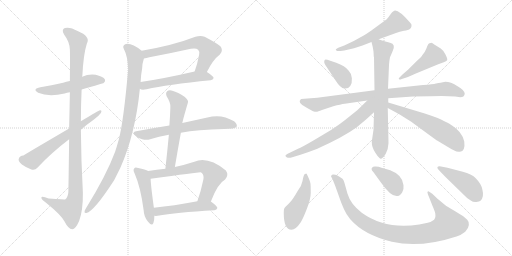
t = 0.00 s
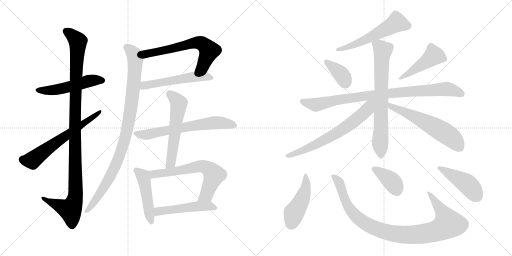
t = 3.35 s
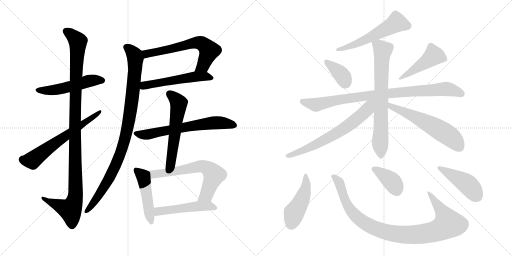
t = 6.70 s
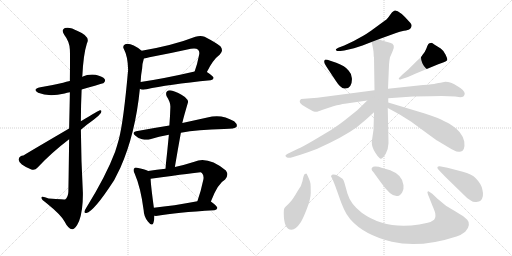
t = 10.05 s
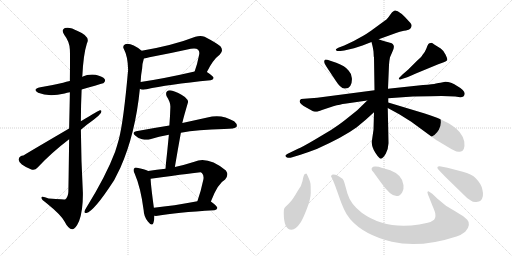
t = 13.40 s
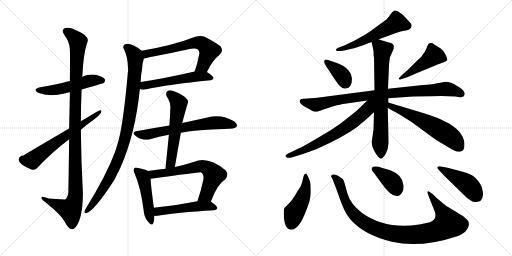
t = 16.75 s

The animated SVG that drew these frames (rendered in a browser with its animation timeline set to each time). Animation: 22 CSS @keyframes rules; one cycle of 16.75 s.

<svg version="1.1" viewBox="0 0 2048 1024" xmlns="http://www.w3.org/2000/svg">
  <g stroke="lightgray" stroke-dasharray="1,1" stroke-width="1" transform="scale(4, 4)">
    <line x1="0" y1="0" x2="256" y2="256"></line>
    <line x1="256" y1="0" x2="0" y2="256"></line>
    <line x1="128" y1="0" x2="128" y2="256"></line>
    <line x1="0" y1="128" x2="256" y2="128"></line>
    <line x1="256" y1="0" x2="512" y2="256"></line>
    <line x1="512" y1="0" x2="256" y2="256"></line>
    <line x1="384" y1="0" x2="384" y2="256"></line>
    <line x1="256" y1="128" x2="512" y2="128"></line>
  </g>
<g transform="scale(1, -1) translate(0, -850)">
   <style type="text/css">
    @keyframes keyframes0 {
      from {
       stroke: black;
       stroke-dashoffset: 516;
       stroke-width: 128;
       }
       63% {
       animation-timing-function: step-end;
       stroke: black;
       stroke-dashoffset: 0;
       stroke-width: 128;
       }
       to {
       stroke: black;
       stroke-width: 1024;
       }
       }
       #make-me-a-hanzi-animation-0 {
         animation: keyframes0 0.669922s both;
         animation-delay: 0.000000s;
         animation-timing-function: linear;
       }
    @keyframes keyframes1 {
      from {
       stroke: black;
       stroke-dashoffset: 1112;
       stroke-width: 128;
       }
       78% {
       animation-timing-function: step-end;
       stroke: black;
       stroke-dashoffset: 0;
       stroke-width: 128;
       }
       to {
       stroke: black;
       stroke-width: 1024;
       }
       }
       #make-me-a-hanzi-animation-1 {
         animation: keyframes1 1.154948s both;
         animation-delay: 0.669922s;
         animation-timing-function: linear;
       }
    @keyframes keyframes2 {
      from {
       stroke: black;
       stroke-dashoffset: 630;
       stroke-width: 128;
       }
       67% {
       animation-timing-function: step-end;
       stroke: black;
       stroke-dashoffset: 0;
       stroke-width: 128;
       }
       to {
       stroke: black;
       stroke-width: 1024;
       }
       }
       #make-me-a-hanzi-animation-2 {
         animation: keyframes2 0.762695s both;
         animation-delay: 1.824870s;
         animation-timing-function: linear;
       }
    @keyframes keyframes3 {
      from {
       stroke: black;
       stroke-dashoffset: 636;
       stroke-width: 128;
       }
       67% {
       animation-timing-function: step-end;
       stroke: black;
       stroke-dashoffset: 0;
       stroke-width: 128;
       }
       to {
       stroke: black;
       stroke-width: 1024;
       }
       }
       #make-me-a-hanzi-animation-3 {
         animation: keyframes3 0.767578s both;
         animation-delay: 2.587565s;
         animation-timing-function: linear;
       }
    @keyframes keyframes4 {
      from {
       stroke: black;
       stroke-dashoffset: 540;
       stroke-width: 128;
       }
       64% {
       animation-timing-function: step-end;
       stroke: black;
       stroke-dashoffset: 0;
       stroke-width: 128;
       }
       to {
       stroke: black;
       stroke-width: 1024;
       }
       }
       #make-me-a-hanzi-animation-4 {
         animation: keyframes4 0.689453s both;
         animation-delay: 3.355143s;
         animation-timing-function: linear;
       }
    @keyframes keyframes5 {
      from {
       stroke: black;
       stroke-dashoffset: 970;
       stroke-width: 128;
       }
       76% {
       animation-timing-function: step-end;
       stroke: black;
       stroke-dashoffset: 0;
       stroke-width: 128;
       }
       to {
       stroke: black;
       stroke-width: 1024;
       }
       }
       #make-me-a-hanzi-animation-5 {
         animation: keyframes5 1.039388s both;
         animation-delay: 4.044596s;
         animation-timing-function: linear;
       }
    @keyframes keyframes6 {
      from {
       stroke: black;
       stroke-dashoffset: 657;
       stroke-width: 128;
       }
       68% {
       animation-timing-function: step-end;
       stroke: black;
       stroke-dashoffset: 0;
       stroke-width: 128;
       }
       to {
       stroke: black;
       stroke-width: 1024;
       }
       }
       #make-me-a-hanzi-animation-6 {
         animation: keyframes6 0.784668s both;
         animation-delay: 5.083984s;
         animation-timing-function: linear;
       }
    @keyframes keyframes7 {
      from {
       stroke: black;
       stroke-dashoffset: 574;
       stroke-width: 128;
       }
       65% {
       animation-timing-function: step-end;
       stroke: black;
       stroke-dashoffset: 0;
       stroke-width: 128;
       }
       to {
       stroke: black;
       stroke-width: 1024;
       }
       }
       #make-me-a-hanzi-animation-7 {
         animation: keyframes7 0.717122s both;
         animation-delay: 5.868652s;
         animation-timing-function: linear;
       }
    @keyframes keyframes8 {
      from {
       stroke: black;
       stroke-dashoffset: 476;
       stroke-width: 128;
       }
       61% {
       animation-timing-function: step-end;
       stroke: black;
       stroke-dashoffset: 0;
       stroke-width: 128;
       }
       to {
       stroke: black;
       stroke-width: 1024;
       }
       }
       #make-me-a-hanzi-animation-8 {
         animation: keyframes8 0.637370s both;
         animation-delay: 6.585774s;
         animation-timing-function: linear;
       }
    @keyframes keyframes9 {
      from {
       stroke: black;
       stroke-dashoffset: 651;
       stroke-width: 128;
       }
       68% {
       animation-timing-function: step-end;
       stroke: black;
       stroke-dashoffset: 0;
       stroke-width: 128;
       }
       to {
       stroke: black;
       stroke-width: 1024;
       }
       }
       #make-me-a-hanzi-animation-9 {
         animation: keyframes9 0.779785s both;
         animation-delay: 7.223144s;
         animation-timing-function: linear;
       }
    @keyframes keyframes10 {
      from {
       stroke: black;
       stroke-dashoffset: 500;
       stroke-width: 128;
       }
       62% {
       animation-timing-function: step-end;
       stroke: black;
       stroke-dashoffset: 0;
       stroke-width: 128;
       }
       to {
       stroke: black;
       stroke-width: 1024;
       }
       }
       #make-me-a-hanzi-animation-10 {
         animation: keyframes10 0.656901s both;
         animation-delay: 8.002929s;
         animation-timing-function: linear;
       }
    @keyframes keyframes11 {
      from {
       stroke: black;
       stroke-dashoffset: 562;
       stroke-width: 128;
       }
       65% {
       animation-timing-function: step-end;
       stroke: black;
       stroke-dashoffset: 0;
       stroke-width: 128;
       }
       to {
       stroke: black;
       stroke-width: 1024;
       }
       }
       #make-me-a-hanzi-animation-11 {
         animation: keyframes11 0.707357s both;
         animation-delay: 8.659830s;
         animation-timing-function: linear;
       }
    @keyframes keyframes12 {
      from {
       stroke: black;
       stroke-dashoffset: 374;
       stroke-width: 128;
       }
       55% {
       animation-timing-function: step-end;
       stroke: black;
       stroke-dashoffset: 0;
       stroke-width: 128;
       }
       to {
       stroke: black;
       stroke-width: 1024;
       }
       }
       #make-me-a-hanzi-animation-12 {
         animation: keyframes12 0.554362s both;
         animation-delay: 9.367187s;
         animation-timing-function: linear;
       }
    @keyframes keyframes13 {
      from {
       stroke: black;
       stroke-dashoffset: 462;
       stroke-width: 128;
       }
       60% {
       animation-timing-function: step-end;
       stroke: black;
       stroke-dashoffset: 0;
       stroke-width: 128;
       }
       to {
       stroke: black;
       stroke-width: 1024;
       }
       }
       #make-me-a-hanzi-animation-13 {
         animation: keyframes13 0.625977s both;
         animation-delay: 9.921549s;
         animation-timing-function: linear;
       }
    @keyframes keyframes14 {
      from {
       stroke: black;
       stroke-dashoffset: 899;
       stroke-width: 128;
       }
       75% {
       animation-timing-function: step-end;
       stroke: black;
       stroke-dashoffset: 0;
       stroke-width: 128;
       }
       to {
       stroke: black;
       stroke-width: 1024;
       }
       }
       #make-me-a-hanzi-animation-14 {
         animation: keyframes14 0.981608s both;
         animation-delay: 10.547526s;
         animation-timing-function: linear;
       }
    @keyframes keyframes15 {
      from {
       stroke: black;
       stroke-dashoffset: 727;
       stroke-width: 128;
       }
       70% {
       animation-timing-function: step-end;
       stroke: black;
       stroke-dashoffset: 0;
       stroke-width: 128;
       }
       to {
       stroke: black;
       stroke-width: 1024;
       }
       }
       #make-me-a-hanzi-animation-15 {
         animation: keyframes15 0.841634s both;
         animation-delay: 11.529134s;
         animation-timing-function: linear;
       }
    @keyframes keyframes16 {
      from {
       stroke: black;
       stroke-dashoffset: 670;
       stroke-width: 128;
       }
       69% {
       animation-timing-function: step-end;
       stroke: black;
       stroke-dashoffset: 0;
       stroke-width: 128;
       }
       to {
       stroke: black;
       stroke-width: 1024;
       }
       }
       #make-me-a-hanzi-animation-16 {
         animation: keyframes16 0.795247s both;
         animation-delay: 12.370768s;
         animation-timing-function: linear;
       }
    @keyframes keyframes17 {
      from {
       stroke: black;
       stroke-dashoffset: 590;
       stroke-width: 128;
       }
       66% {
       animation-timing-function: step-end;
       stroke: black;
       stroke-dashoffset: 0;
       stroke-width: 128;
       }
       to {
       stroke: black;
       stroke-width: 1024;
       }
       }
       #make-me-a-hanzi-animation-17 {
         animation: keyframes17 0.730143s both;
         animation-delay: 13.166015s;
         animation-timing-function: linear;
       }
    @keyframes keyframes18 {
      from {
       stroke: black;
       stroke-dashoffset: 462;
       stroke-width: 128;
       }
       60% {
       animation-timing-function: step-end;
       stroke: black;
       stroke-dashoffset: 0;
       stroke-width: 128;
       }
       to {
       stroke: black;
       stroke-width: 1024;
       }
       }
       #make-me-a-hanzi-animation-18 {
         animation: keyframes18 0.625977s both;
         animation-delay: 13.896158s;
         animation-timing-function: linear;
       }
    @keyframes keyframes19 {
      from {
       stroke: black;
       stroke-dashoffset: 985;
       stroke-width: 128;
       }
       76% {
       animation-timing-function: step-end;
       stroke: black;
       stroke-dashoffset: 0;
       stroke-width: 128;
       }
       to {
       stroke: black;
       stroke-width: 1024;
       }
       }
       #make-me-a-hanzi-animation-19 {
         animation: keyframes19 1.051595s both;
         animation-delay: 14.522135s;
         animation-timing-function: linear;
       }
    @keyframes keyframes20 {
      from {
       stroke: black;
       stroke-dashoffset: 385;
       stroke-width: 128;
       }
       56% {
       animation-timing-function: step-end;
       stroke: black;
       stroke-dashoffset: 0;
       stroke-width: 128;
       }
       to {
       stroke: black;
       stroke-width: 1024;
       }
       }
       #make-me-a-hanzi-animation-20 {
         animation: keyframes20 0.563314s both;
         animation-delay: 15.573730s;
         animation-timing-function: linear;
       }
    @keyframes keyframes21 {
      from {
       stroke: black;
       stroke-dashoffset: 448;
       stroke-width: 128;
       }
       59% {
       animation-timing-function: step-end;
       stroke: black;
       stroke-dashoffset: 0;
       stroke-width: 128;
       }
       to {
       stroke: black;
       stroke-width: 1024;
       }
       }
       #make-me-a-hanzi-animation-21 {
         animation: keyframes21 0.614583s both;
         animation-delay: 16.137044s;
         animation-timing-function: linear;
       }
</style>
<path d="M 326.5 492.0 Q 413.5 517.0 414.5 518.0 Q 423.5 525.0 418.5 534.0 Q 411.5 544.0 382.5 551.0 Q 354.5 555.0 328.5 543.0 L 279.5 526.0 Q 264.5 523.0 252.5 519.0 Q 210.5 509.0 161.5 501.0 Q 127.5 494.0 152.5 479.0 Q 194.5 461.0 258.5 476.0 Q 267.5 479.0 279.5 481.0 L 326.5 492.0 Z" fill="lightgray"></path> 
<path d="M 276.5 293.0 Q 275.5 202.0 273.5 83.0 Q 272.5 61.0 260.5 52.0 Q 259.5 52.0 194.5 56.0 Q 163.5 68.0 165.5 58.0 Q 166.5 51.0 186.5 37.0 Q 243.5 -9.0 257.5 -35.0 Q 273.5 -66.0 288.5 -67.0 Q 301.5 -68.0 316.5 -34.0 Q 332.5 9.0 331.5 79.0 Q 324.5 206.0 323.5 331.0 L 323.5 365.0 Q 323.5 429.0 326.5 492.0 L 328.5 543.0 Q 328.5 546.0 329.5 548.0 Q 333.5 632.0 347.5 676.0 Q 363.5 704.0 310.5 726.0 Q 279.5 744.0 259.5 738.0 Q 243.5 731.0 257.5 710.0 Q 278.5 683.0 279.5 651.0 Q 280.5 636.0 279.5 526.0 L 279.5 481.0 Q 278.5 420.0 276.5 336.0 L 276.5 293.0 Z" fill="lightgray"></path> 
<path d="M 276.5 336.0 Q 95.5 230.0 93.5 228.0 Q 78.5 228.0 74.5 213.0 Q 73.5 204.0 87.5 192.0 Q 105.5 179.0 125.5 172.0 Q 140.5 168.0 149.5 179.0 Q 206.5 240.0 276.5 293.0 L 323.5 331.0 Q 348.5 353.0 374.5 371.0 Q 393.5 384.0 403.5 398.0 Q 409.5 410.0 399.5 409.0 Q 396.5 409.0 323.5 365.0 L 276.5 336.0 Z" fill="lightgray"></path> 
<path d="M 827.5 562.0 Q 851.5 611.0 879.5 632.0 Q 895.5 648.0 881.5 665.0 Q 866.5 678.0 818.5 703.0 Q 802.5 710.0 781.5 703.0 Q 694.5 669.0 566.5 647.0 C 536.5 642.0 545.5 611.0 575.5 616.0 Q 585.5 617.0 597.5 621.0 Q 682.5 637.0 763.5 655.0 Q 784.5 659.0 792.5 651.0 Q 799.5 644.0 796.5 631.0 Q 789.5 594.0 778.5 564.0 C 768.5 536.0 813.5 535.0 827.5 562.0 Z" fill="lightgray"></path> 
<path d="M 559.5 495.0 Q 565.5 489.0 586.5 493.0 Q 667.5 512.0 842.5 529.0 Q 852.5 530.0 854.5 538.0 Q 854.5 545.0 827.5 562.0 C 812.5 572.0 807.5 571.0 778.5 564.0 Q 657.5 536.0 562.5 522.0 C 532.5 518.0 531.5 506.0 559.5 495.0 Z" fill="lightgray"></path> 
<path d="M 566.5 647.0 Q 523.5 681.0 500.5 673.0 Q 488.5 666.0 495.5 654.0 Q 511.5 624.0 512.5 571.0 Q 494.5 367.0 475.5 293.0 Q 468.5 268.0 460.5 243.0 Q 424.5 147.0 344.5 18.0 Q 340.5 12.0 338.5 6.0 Q 335.5 -4.0 345.5 -2.0 Q 375.5 4.0 456.5 129.0 L 481.5 179.0 Q 541.5 314.0 559.5 495.0 L 562.5 522.0 Q 563.5 550.0 568.5 576.0 Q 568.5 594.0 575.5 616.0 C 580.5 637.0 580.5 637.0 566.5 647.0 Z" fill="lightgray"></path> 
<path d="M 723.5 319.0 Q 789.5 332.0 896.5 334.0 Q 939.5 334.0 946.5 343.0 Q 950.5 353.0 936.5 365.0 Q 885.5 396.0 829.5 380.0 L 729.5 358.0 L 677.5 348.0 Q 614.5 338.0 544.5 325.0 Q 526.5 322.0 540.5 308.0 Q 553.5 296.0 568.5 293.0 Q 587.5 289.0 600.5 293.0 Q 634.5 305.0 675.5 311.0 L 723.5 319.0 Z" fill="lightgray"></path> 
<path d="M 699.5 182.0 Q 711.5 254.0 723.5 319.0 L 729.5 358.0 Q 729.5 364.0 751.5 439.0 Q 755.5 448.0 739.5 462.0 Q 711.5 481.0 689.5 487.0 Q 676.5 491.0 668.5 485.0 Q 661.5 479.0 666.5 465.0 Q 682.5 440.0 681.5 422.0 Q 680.5 386.0 677.5 348.0 L 675.5 311.0 Q 669.5 247.0 661.5 175.0 C 658.5 145.0 694.5 152.0 699.5 182.0 Z" fill="lightgray"></path> 
<path d="M 592.5 166.0 Q 582.5 172.0 552.5 178.0 Q 540.5 182.0 537.5 177.0 Q 530.5 171.0 538.5 156.0 Q 562.5 101.0 574.5 10.0 Q 575.5 -17.0 591.5 -36.0 Q 607.5 -57.0 613.5 -42.0 Q 617.5 -30.0 617.5 -13.0 L 615.5 19.0 Q 603.5 106.0 602.5 135.0 C 601.5 162.0 601.5 162.0 592.5 166.0 Z" fill="lightgray"></path> 
<path d="M 843.5 44.0 Q 870.5 116.0 900.5 132.0 Q 916.5 150.0 903.5 168.0 Q 831.5 226.0 777.5 203.0 Q 737.5 190.0 699.5 182.0 L 661.5 175.0 Q 627.5 171.0 592.5 166.0 C 562.5 162.0 572.5 131.0 602.5 135.0 Q 797.5 162.0 802.5 161.0 Q 803.5 161.0 807.5 158.0 Q 816.5 149.0 813.5 132.0 Q 803.5 84.0 789.5 45.0 C 779.5 17.0 832.5 16.0 843.5 44.0 Z" fill="lightgray"></path> 
<path d="M 617.5 -13.0 Q 623.5 -14.0 630.5 -13.0 Q 702.5 0.0 857.5 9.0 Q 867.5 10.0 869.5 18.0 Q 869.5 25.0 843.5 44.0 C 831.5 53.0 818.5 50.0 789.5 45.0 Q 693.5 27.0 615.5 19.0 C 585.5 16.0 587.5 -11.0 617.5 -13.0 Z" fill="lightgray"></path> 
<path d="M 1515.0 693.5 L 1584.0 718.5 Q 1598.0 723.5 1616.0 727.0 Q 1634.0 730.5 1636.5 732.5 Q 1639.0 734.5 1641.5 736.0 Q 1644.0 737.5 1646.0 745.0 Q 1648.0 752.5 1641.0 759.5 Q 1588.0 819.5 1574.0 805.5 Q 1569.0 803.5 1561.5 792.0 Q 1554.0 780.5 1547.0 773.5 L 1484.0 727.5 Q 1464.0 713.5 1453.0 707.5 L 1415.0 686.5 L 1377.0 668.5 L 1353.0 659.5 Q 1345.0 655.5 1343.5 653.5 Q 1342.0 651.5 1345.5 648.0 Q 1349.0 644.5 1362.0 646.5 L 1377.0 648.5 L 1416.0 657.5 L 1450.0 668.5 L 1486.0 682.5 L 1515.0 693.5 Z" fill="lightgray"></path> 
<path d="M 1321.0 607.5 Q 1303.0 613.5 1300.0 611.5 Q 1297.0 609.5 1297.0 604.5 Q 1295.0 599.5 1306.0 583.5 L 1343.0 527.5 Q 1362.0 497.5 1377.5 496.0 Q 1393.0 494.5 1401.0 506.5 Q 1409.0 518.5 1407.5 537.5 Q 1406.0 556.5 1395.0 567.5 Q 1380.0 587.5 1345.0 599.5 L 1321.0 607.5 Z" fill="lightgray"></path> 
<path d="M 1610.0 552.5 L 1595.0 537.5 Q 1595.0 527.5 1607.0 534.5 L 1629.0 541.5 Q 1637.0 544.5 1661.0 555.5 L 1753.0 593.5 Q 1764.0 597.5 1775.0 601.0 Q 1786.0 604.5 1788.5 609.0 Q 1791.0 613.5 1782.5 631.0 Q 1774.0 648.5 1763.0 656.0 Q 1752.0 663.5 1737.0 672.5 Q 1728.0 680.5 1723.0 678.5 Q 1717.0 678.5 1713.5 674.0 Q 1710.0 669.5 1705.5 656.0 Q 1701.0 642.5 1689.0 629.5 Q 1688.0 625.5 1668.0 607.5 L 1632.0 571.5 L 1610.0 552.5 Z" fill="lightgray"></path> 
<path d="M 1859.0 475.5 Q 1859.0 489.5 1827.0 507.5 Q 1804.0 523.5 1781.0 523.5 L 1762.0 519.5 Q 1755.0 519.5 1744.0 516.5 Q 1733.0 513.5 1692.0 510.5 L 1552.0 495.5 L 1498.0 489.5 L 1269.0 459.5 L 1204.0 454.5 Q 1186.0 439.5 1227.0 419.5 L 1252.0 405.5 Q 1260.0 403.5 1265.5 403.5 Q 1271.0 403.5 1288.0 410.5 L 1333.0 425.5 Q 1363.0 433.5 1379.0 435.5 L 1469.0 448.5 L 1553.0 457.5 L 1652.0 464.5 L 1721.0 465.5 Q 1738.0 466.5 1767.0 466.5 L 1821.0 464.5 L 1841.0 461.5 Q 1857.0 461.5 1859.0 475.5 Z" fill="lightgray"></path> 
<path d="M 1552.0 495.5 L 1556.0 590.5 Q 1557.0 607.5 1560.0 621.5 Q 1569.0 642.5 1570.0 644.5 Q 1585.0 673.5 1560.0 679.5 Q 1519.0 690.5 1515.0 693.5 C 1487.0 703.5 1480.0 706.5 1486.0 682.5 L 1490.0 666.5 Q 1492.0 658.5 1494.0 644.5 L 1495.0 624.5 L 1496.0 621.5 L 1498.0 489.5 L 1496.0 401.5 L 1494.0 331.5 L 1487.0 283.5 Q 1487.0 260.5 1502.0 238.5 Q 1517.0 215.5 1524.0 215.5 Q 1532.0 217.5 1543.0 235.5 Q 1553.0 253.5 1554.0 277.5 L 1553.0 329.5 L 1551.0 418.5 L 1553.0 440.5 L 1553.0 457.5 L 1552.0 495.5 Z" fill="lightgray"></path> 
<path d="M 1469.0 448.5 L 1429.0 409.5 L 1379.0 369.5 Q 1359.0 353.5 1324.0 330.5 L 1257.0 290.5 Q 1206.0 260.5 1192.0 255.5 L 1157.0 238.5 Q 1143.0 231.5 1142.0 228.5 Q 1141.0 224.5 1148.0 220.5 Q 1156.0 216.5 1169.0 221.5 L 1202.0 231.5 Q 1233.0 241.5 1267.0 254.5 Q 1374.0 302.5 1427.0 341.5 L 1463.0 371.5 L 1496.0 401.5 C 1548.0 448.5 1497.0 476.5 1469.0 448.5 Z" fill="lightgray"></path> 
<path d="M 1551.0 418.5 L 1597.0 393.5 L 1645.0 363.5 L 1705.0 319.5 Q 1747.0 288.5 1750.0 287.5 L 1800.0 257.5 Q 1805.0 254.5 1817.0 248.5 Q 1828.0 241.5 1840.0 243.5 Q 1862.0 245.5 1857.0 284.5 Q 1852.0 305.5 1839.0 321.5 Q 1826.0 337.5 1796.0 356.5 Q 1783.0 363.5 1748.0 379.5 Q 1722.0 389.5 1699.0 396.5 L 1553.0 440.5 C 1524.0 449.5 1525.0 432.5 1551.0 418.5 Z" fill="lightgray"></path> 
<path d="M 1166.0 -68.5 Q 1183.0 -68.5 1203.0 -38.5 Q 1212.0 -25.5 1227.5 15.0 Q 1243.0 55.5 1243.0 79.5 Q 1243.0 103.5 1242.0 115.0 Q 1241.0 126.5 1227.0 154.5 Q 1225.0 157.5 1223.0 155.5 Q 1218.0 155.5 1217.0 151.5 Q 1214.0 148.5 1210.0 126.0 Q 1206.0 103.5 1190.0 85.5 Q 1171.0 51.5 1155.5 36.0 Q 1140.0 20.5 1137.5 17.5 Q 1135.0 14.5 1135.0 -0.5 Q 1135.0 -68.5 1166.0 -68.5 Z" fill="lightgray"></path> 
<path d="M 1331.0 131.5 L 1341.0 106.5 L 1365.0 39.5 L 1376.0 13.5 Q 1384.0 -5.5 1401.0 -26.5 Q 1456.0 -89.5 1567.5 -116.5 Q 1679.0 -143.5 1826.0 -95.5 Q 1845.0 -89.5 1861.0 -76.5 Q 1874.0 -63.5 1875.5 -50.0 Q 1877.0 -36.5 1869.0 -28.5 Q 1861.0 -20.5 1853.0 -14.5 L 1819.0 6.5 Q 1789.0 23.5 1779.0 31.5 L 1750.0 55.5 L 1729.0 75.5 L 1714.0 85.5 Q 1712.0 85.5 1710.0 83.5 Q 1708.0 81.5 1716.0 62.5 L 1729.0 29.5 Q 1740.0 3.5 1741.0 -2.5 Q 1745.0 -25.5 1730.0 -32.5 Q 1723.0 -38.5 1711.0 -41.0 Q 1699.0 -43.5 1677.0 -47.5 Q 1543.0 -69.5 1447.0 -0.5 Q 1402.0 34.5 1390.0 75.5 L 1378.0 118.5 Q 1374.0 132.5 1370.0 135.5 Q 1342.0 156.5 1328.0 151.5 Q 1324.0 147.5 1324.0 145.5 L 1331.0 131.5 Z" fill="lightgray"></path> 
<path d="M 1486.0 175.5 Q 1486.0 169.5 1494.0 161.5 L 1523.0 121.5 Q 1582.0 36.5 1609.0 81.5 Q 1616.0 92.5 1614.0 109.5 Q 1611.0 150.5 1561.0 169.5 L 1526.0 179.5 Q 1515.0 183.5 1503.0 184.0 Q 1491.0 184.5 1490.0 181.5 L 1486.0 175.5 Z" fill="lightgray"></path> 
<path d="M 1764.0 184.5 Q 1751.0 185.5 1749.5 181.5 Q 1748.0 177.5 1756.0 169.5 L 1781.0 143.5 L 1857.0 69.5 Q 1870.0 54.5 1883.0 48.5 Q 1892.0 41.5 1905.0 42.5 Q 1918.0 43.5 1922.0 47.5 Q 1937.0 62.5 1930.0 89.5 Q 1928.0 112.5 1901.0 139.5 Q 1887.0 153.5 1851.0 163.5 L 1790.0 179.5 L 1764.0 184.5 Z" fill="lightgray"></path> 
      <clipPath id="make-me-a-hanzi-clip-0">
      <path d="M 326.5 492.0 Q 413.5 517.0 414.5 518.0 Q 423.5 525.0 418.5 534.0 Q 411.5 544.0 382.5 551.0 Q 354.5 555.0 328.5 543.0 L 279.5 526.0 Q 264.5 523.0 252.5 519.0 Q 210.5 509.0 161.5 501.0 Q 127.5 494.0 152.5 479.0 Q 194.5 461.0 258.5 476.0 Q 267.5 479.0 279.5 481.0 L 326.5 492.0 Z" fill="lightgray"></path>
      </clipPath>
      <path clip-path="url(#make-me-a-hanzi-clip-0)" d="M 154.5 491.0 L 229.5 491.0 L 363.5 528.0 L 409.5 527.0 " fill="none" id="make-me-a-hanzi-animation-0" stroke-dasharray="388 776" stroke-linecap="round"></path>

      <clipPath id="make-me-a-hanzi-clip-1">
      <path d="M 276.5 293.0 Q 275.5 202.0 273.5 83.0 Q 272.5 61.0 260.5 52.0 Q 259.5 52.0 194.5 56.0 Q 163.5 68.0 165.5 58.0 Q 166.5 51.0 186.5 37.0 Q 243.5 -9.0 257.5 -35.0 Q 273.5 -66.0 288.5 -67.0 Q 301.5 -68.0 316.5 -34.0 Q 332.5 9.0 331.5 79.0 Q 324.5 206.0 323.5 331.0 L 323.5 365.0 Q 323.5 429.0 326.5 492.0 L 328.5 543.0 Q 328.5 546.0 329.5 548.0 Q 333.5 632.0 347.5 676.0 Q 363.5 704.0 310.5 726.0 Q 279.5 744.0 259.5 738.0 Q 243.5 731.0 257.5 710.0 Q 278.5 683.0 279.5 651.0 Q 280.5 636.0 279.5 526.0 L 279.5 481.0 Q 278.5 420.0 276.5 336.0 L 276.5 293.0 Z" fill="lightgray"></path>
      </clipPath>
      <path clip-path="url(#make-me-a-hanzi-clip-1)" d="M 266.5 723.0 L 291.5 707.0 L 311.5 681.0 L 299.5 344.0 L 302.5 70.0 L 296.5 40.0 L 281.5 11.0 L 171.5 56.0 " fill="none" id="make-me-a-hanzi-animation-1" stroke-dasharray="984 1968" stroke-linecap="round"></path>

      <clipPath id="make-me-a-hanzi-clip-2">
      <path d="M 276.5 336.0 Q 95.5 230.0 93.5 228.0 Q 78.5 228.0 74.5 213.0 Q 73.5 204.0 87.5 192.0 Q 105.5 179.0 125.5 172.0 Q 140.5 168.0 149.5 179.0 Q 206.5 240.0 276.5 293.0 L 323.5 331.0 Q 348.5 353.0 374.5 371.0 Q 393.5 384.0 403.5 398.0 Q 409.5 410.0 399.5 409.0 Q 396.5 409.0 323.5 365.0 L 276.5 336.0 Z" fill="lightgray"></path>
      </clipPath>
      <path clip-path="url(#make-me-a-hanzi-clip-2)" d="M 89.5 212.0 L 129.5 208.0 L 227.5 284.0 L 400.5 403.0 " fill="none" id="make-me-a-hanzi-animation-2" stroke-dasharray="502 1004" stroke-linecap="round"></path>

      <clipPath id="make-me-a-hanzi-clip-3">
      <path d="M 827.5 562.0 Q 851.5 611.0 879.5 632.0 Q 895.5 648.0 881.5 665.0 Q 866.5 678.0 818.5 703.0 Q 802.5 710.0 781.5 703.0 Q 694.5 669.0 566.5 647.0 C 536.5 642.0 545.5 611.0 575.5 616.0 Q 585.5 617.0 597.5 621.0 Q 682.5 637.0 763.5 655.0 Q 784.5 659.0 792.5 651.0 Q 799.5 644.0 796.5 631.0 Q 789.5 594.0 778.5 564.0 C 768.5 536.0 813.5 535.0 827.5 562.0 Z" fill="lightgray"></path>
      </clipPath>
      <path clip-path="url(#make-me-a-hanzi-clip-3)" d="M 576.5 644.0 L 587.5 634.0 L 783.5 679.0 L 805.5 677.0 L 837.5 647.0 L 810.5 586.0 L 784.5 569.0 " fill="none" id="make-me-a-hanzi-animation-3" stroke-dasharray="508 1016" stroke-linecap="round"></path>

      <clipPath id="make-me-a-hanzi-clip-4">
      <path d="M 559.5 495.0 Q 565.5 489.0 586.5 493.0 Q 667.5 512.0 842.5 529.0 Q 852.5 530.0 854.5 538.0 Q 854.5 545.0 827.5 562.0 C 812.5 572.0 807.5 571.0 778.5 564.0 Q 657.5 536.0 562.5 522.0 C 532.5 518.0 531.5 506.0 559.5 495.0 Z" fill="lightgray"></path>
      </clipPath>
      <path clip-path="url(#make-me-a-hanzi-clip-4)" d="M 567.5 501.0 L 614.5 516.0 L 783.5 544.0 L 820.5 545.0 L 845.5 537.0 " fill="none" id="make-me-a-hanzi-animation-4" stroke-dasharray="412 824" stroke-linecap="round"></path>

      <clipPath id="make-me-a-hanzi-clip-5">
      <path d="M 566.5 647.0 Q 523.5 681.0 500.5 673.0 Q 488.5 666.0 495.5 654.0 Q 511.5 624.0 512.5 571.0 Q 494.5 367.0 475.5 293.0 Q 468.5 268.0 460.5 243.0 Q 424.5 147.0 344.5 18.0 Q 340.5 12.0 338.5 6.0 Q 335.5 -4.0 345.5 -2.0 Q 375.5 4.0 456.5 129.0 L 481.5 179.0 Q 541.5 314.0 559.5 495.0 L 562.5 522.0 Q 563.5 550.0 568.5 576.0 Q 568.5 594.0 575.5 616.0 C 580.5 637.0 580.5 637.0 566.5 647.0 Z" fill="lightgray"></path>
      </clipPath>
      <path clip-path="url(#make-me-a-hanzi-clip-5)" d="M 505.5 662.0 L 529.5 641.0 L 541.5 615.0 L 532.5 489.0 L 505.5 316.0 L 480.5 233.0 L 433.5 128.0 L 387.5 56.0 L 346.5 6.0 " fill="none" id="make-me-a-hanzi-animation-5" stroke-dasharray="842 1684" stroke-linecap="round"></path>

      <clipPath id="make-me-a-hanzi-clip-6">
      <path d="M 723.5 319.0 Q 789.5 332.0 896.5 334.0 Q 939.5 334.0 946.5 343.0 Q 950.5 353.0 936.5 365.0 Q 885.5 396.0 829.5 380.0 L 729.5 358.0 L 677.5 348.0 Q 614.5 338.0 544.5 325.0 Q 526.5 322.0 540.5 308.0 Q 553.5 296.0 568.5 293.0 Q 587.5 289.0 600.5 293.0 Q 634.5 305.0 675.5 311.0 L 723.5 319.0 Z" fill="lightgray"></path>
      </clipPath>
      <path clip-path="url(#make-me-a-hanzi-clip-6)" d="M 542.5 316.0 L 591.5 312.0 L 842.5 358.0 L 893.5 358.0 L 938.5 348.0 " fill="none" id="make-me-a-hanzi-animation-6" stroke-dasharray="529 1058" stroke-linecap="round"></path>

      <clipPath id="make-me-a-hanzi-clip-7">
      <path d="M 699.5 182.0 Q 711.5 254.0 723.5 319.0 L 729.5 358.0 Q 729.5 364.0 751.5 439.0 Q 755.5 448.0 739.5 462.0 Q 711.5 481.0 689.5 487.0 Q 676.5 491.0 668.5 485.0 Q 661.5 479.0 666.5 465.0 Q 682.5 440.0 681.5 422.0 Q 680.5 386.0 677.5 348.0 L 675.5 311.0 Q 669.5 247.0 661.5 175.0 C 658.5 145.0 694.5 152.0 699.5 182.0 Z" fill="lightgray"></path>
      </clipPath>
      <path clip-path="url(#make-me-a-hanzi-clip-7)" d="M 677.5 476.0 L 715.5 436.0 L 685.5 209.0 L 678.5 192.0 L 666.5 182.0 " fill="none" id="make-me-a-hanzi-animation-7" stroke-dasharray="446 892" stroke-linecap="round"></path>

      <clipPath id="make-me-a-hanzi-clip-8">
      <path d="M 592.5 166.0 Q 582.5 172.0 552.5 178.0 Q 540.5 182.0 537.5 177.0 Q 530.5 171.0 538.5 156.0 Q 562.5 101.0 574.5 10.0 Q 575.5 -17.0 591.5 -36.0 Q 607.5 -57.0 613.5 -42.0 Q 617.5 -30.0 617.5 -13.0 L 615.5 19.0 Q 603.5 106.0 602.5 135.0 C 601.5 162.0 601.5 162.0 592.5 166.0 Z" fill="lightgray"></path>
      </clipPath>
      <path clip-path="url(#make-me-a-hanzi-clip-8)" d="M 545.5 169.0 L 570.5 147.0 L 576.5 130.0 L 603.5 -36.0 " fill="none" id="make-me-a-hanzi-animation-8" stroke-dasharray="348 696" stroke-linecap="round"></path>

      <clipPath id="make-me-a-hanzi-clip-9">
      <path d="M 843.5 44.0 Q 870.5 116.0 900.5 132.0 Q 916.5 150.0 903.5 168.0 Q 831.5 226.0 777.5 203.0 Q 737.5 190.0 699.5 182.0 L 661.5 175.0 Q 627.5 171.0 592.5 166.0 C 562.5 162.0 572.5 131.0 602.5 135.0 Q 797.5 162.0 802.5 161.0 Q 803.5 161.0 807.5 158.0 Q 816.5 149.0 813.5 132.0 Q 803.5 84.0 789.5 45.0 C 779.5 17.0 832.5 16.0 843.5 44.0 Z" fill="lightgray"></path>
      </clipPath>
      <path clip-path="url(#make-me-a-hanzi-clip-9)" d="M 600.5 163.0 L 617.5 151.0 L 790.5 184.0 L 828.5 178.0 L 855.5 151.0 L 823.5 69.0 L 796.5 50.0 " fill="none" id="make-me-a-hanzi-animation-9" stroke-dasharray="523 1046" stroke-linecap="round"></path>

      <clipPath id="make-me-a-hanzi-clip-10">
      <path d="M 617.5 -13.0 Q 623.5 -14.0 630.5 -13.0 Q 702.5 0.0 857.5 9.0 Q 867.5 10.0 869.5 18.0 Q 869.5 25.0 843.5 44.0 C 831.5 53.0 818.5 50.0 789.5 45.0 Q 693.5 27.0 615.5 19.0 C 585.5 16.0 587.5 -11.0 617.5 -13.0 Z" fill="lightgray"></path>
      </clipPath>
      <path clip-path="url(#make-me-a-hanzi-clip-10)" d="M 624.5 -7.0 L 638.5 6.0 L 784.5 25.0 L 836.5 27.0 L 860.5 17.0 " fill="none" id="make-me-a-hanzi-animation-10" stroke-dasharray="372 744" stroke-linecap="round"></path>

      <clipPath id="make-me-a-hanzi-clip-11">
      <path d="M 1515.0 693.5 L 1584.0 718.5 Q 1598.0 723.5 1616.0 727.0 Q 1634.0 730.5 1636.5 732.5 Q 1639.0 734.5 1641.5 736.0 Q 1644.0 737.5 1646.0 745.0 Q 1648.0 752.5 1641.0 759.5 Q 1588.0 819.5 1574.0 805.5 Q 1569.0 803.5 1561.5 792.0 Q 1554.0 780.5 1547.0 773.5 L 1484.0 727.5 Q 1464.0 713.5 1453.0 707.5 L 1415.0 686.5 L 1377.0 668.5 L 1353.0 659.5 Q 1345.0 655.5 1343.5 653.5 Q 1342.0 651.5 1345.5 648.0 Q 1349.0 644.5 1362.0 646.5 L 1377.0 648.5 L 1416.0 657.5 L 1450.0 668.5 L 1486.0 682.5 L 1515.0 693.5 Z" fill="lightgray"></path>
      </clipPath>
      <path clip-path="url(#make-me-a-hanzi-clip-11)" d="M 1630.0 747.5 L 1587.0 760.5 L 1450.0 685.5 L 1382.0 658.5 L 1351.0 652.5 " fill="none" id="make-me-a-hanzi-animation-11" stroke-dasharray="434 868" stroke-linecap="round"></path>

      <clipPath id="make-me-a-hanzi-clip-12">
      <path d="M 1321.0 607.5 Q 1303.0 613.5 1300.0 611.5 Q 1297.0 609.5 1297.0 604.5 Q 1295.0 599.5 1306.0 583.5 L 1343.0 527.5 Q 1362.0 497.5 1377.5 496.0 Q 1393.0 494.5 1401.0 506.5 Q 1409.0 518.5 1407.5 537.5 Q 1406.0 556.5 1395.0 567.5 Q 1380.0 587.5 1345.0 599.5 L 1321.0 607.5 Z" fill="lightgray"></path>
      </clipPath>
      <path clip-path="url(#make-me-a-hanzi-clip-12)" d="M 1303.0 605.5 L 1362.0 556.5 L 1381.0 519.5 " fill="none" id="make-me-a-hanzi-animation-12" stroke-dasharray="246 492" stroke-linecap="round"></path>

      <clipPath id="make-me-a-hanzi-clip-13">
      <path d="M 1610.0 552.5 L 1595.0 537.5 Q 1595.0 527.5 1607.0 534.5 L 1629.0 541.5 Q 1637.0 544.5 1661.0 555.5 L 1753.0 593.5 Q 1764.0 597.5 1775.0 601.0 Q 1786.0 604.5 1788.5 609.0 Q 1791.0 613.5 1782.5 631.0 Q 1774.0 648.5 1763.0 656.0 Q 1752.0 663.5 1737.0 672.5 Q 1728.0 680.5 1723.0 678.5 Q 1717.0 678.5 1713.5 674.0 Q 1710.0 669.5 1705.5 656.0 Q 1701.0 642.5 1689.0 629.5 Q 1688.0 625.5 1668.0 607.5 L 1632.0 571.5 L 1610.0 552.5 Z" fill="lightgray"></path>
      </clipPath>
      <path clip-path="url(#make-me-a-hanzi-clip-13)" d="M 1777.0 612.5 L 1735.0 628.5 L 1602.0 538.5 " fill="none" id="make-me-a-hanzi-animation-13" stroke-dasharray="334 668" stroke-linecap="round"></path>

      <clipPath id="make-me-a-hanzi-clip-14">
      <path d="M 1859.0 475.5 Q 1859.0 489.5 1827.0 507.5 Q 1804.0 523.5 1781.0 523.5 L 1762.0 519.5 Q 1755.0 519.5 1744.0 516.5 Q 1733.0 513.5 1692.0 510.5 L 1552.0 495.5 L 1498.0 489.5 L 1269.0 459.5 L 1204.0 454.5 Q 1186.0 439.5 1227.0 419.5 L 1252.0 405.5 Q 1260.0 403.5 1265.5 403.5 Q 1271.0 403.5 1288.0 410.5 L 1333.0 425.5 Q 1363.0 433.5 1379.0 435.5 L 1469.0 448.5 L 1553.0 457.5 L 1652.0 464.5 L 1721.0 465.5 Q 1738.0 466.5 1767.0 466.5 L 1821.0 464.5 L 1841.0 461.5 Q 1857.0 461.5 1859.0 475.5 Z" fill="lightgray"></path>
      </clipPath>
      <path clip-path="url(#make-me-a-hanzi-clip-14)" d="M 1211.0 444.5 L 1263.0 431.5 L 1325.0 446.5 L 1507.0 472.5 L 1782.0 494.5 L 1845.0 476.5 " fill="none" id="make-me-a-hanzi-animation-14" stroke-dasharray="771 1542" stroke-linecap="round"></path>

      <clipPath id="make-me-a-hanzi-clip-15">
      <path d="M 1552.0 495.5 L 1556.0 590.5 Q 1557.0 607.5 1560.0 621.5 Q 1569.0 642.5 1570.0 644.5 Q 1585.0 673.5 1560.0 679.5 Q 1519.0 690.5 1515.0 693.5 C 1487.0 703.5 1480.0 706.5 1486.0 682.5 L 1490.0 666.5 Q 1492.0 658.5 1494.0 644.5 L 1495.0 624.5 L 1496.0 621.5 L 1498.0 489.5 L 1496.0 401.5 L 1494.0 331.5 L 1487.0 283.5 Q 1487.0 260.5 1502.0 238.5 Q 1517.0 215.5 1524.0 215.5 Q 1532.0 217.5 1543.0 235.5 Q 1553.0 253.5 1554.0 277.5 L 1553.0 329.5 L 1551.0 418.5 L 1553.0 440.5 L 1553.0 457.5 L 1552.0 495.5 Z" fill="lightgray"></path>
      </clipPath>
      <path clip-path="url(#make-me-a-hanzi-clip-15)" d="M 1495.0 680.5 L 1531.0 648.5 L 1520.0 279.5 L 1524.0 225.5 " fill="none" id="make-me-a-hanzi-animation-15" stroke-dasharray="599 1198" stroke-linecap="round"></path>

      <clipPath id="make-me-a-hanzi-clip-16">
      <path d="M 1469.0 448.5 L 1429.0 409.5 L 1379.0 369.5 Q 1359.0 353.5 1324.0 330.5 L 1257.0 290.5 Q 1206.0 260.5 1192.0 255.5 L 1157.0 238.5 Q 1143.0 231.5 1142.0 228.5 Q 1141.0 224.5 1148.0 220.5 Q 1156.0 216.5 1169.0 221.5 L 1202.0 231.5 Q 1233.0 241.5 1267.0 254.5 Q 1374.0 302.5 1427.0 341.5 L 1463.0 371.5 L 1496.0 401.5 C 1548.0 448.5 1497.0 476.5 1469.0 448.5 Z" fill="lightgray"></path>
      </clipPath>
      <path clip-path="url(#make-me-a-hanzi-clip-16)" d="M 1491.0 445.5 L 1470.0 413.5 L 1429.0 375.5 L 1356.0 323.5 L 1229.0 255.5 L 1148.0 226.5 " fill="none" id="make-me-a-hanzi-animation-16" stroke-dasharray="542 1084" stroke-linecap="round"></path>

      <clipPath id="make-me-a-hanzi-clip-17">
      <path d="M 1551.0 418.5 L 1597.0 393.5 L 1645.0 363.5 L 1705.0 319.5 Q 1747.0 288.5 1750.0 287.5 L 1800.0 257.5 Q 1805.0 254.5 1817.0 248.5 Q 1828.0 241.5 1840.0 243.5 Q 1862.0 245.5 1857.0 284.5 Q 1852.0 305.5 1839.0 321.5 Q 1826.0 337.5 1796.0 356.5 Q 1783.0 363.5 1748.0 379.5 Q 1722.0 389.5 1699.0 396.5 L 1553.0 440.5 C 1524.0 449.5 1525.0 432.5 1551.0 418.5 Z" fill="lightgray"></path>
      </clipPath>
      <path clip-path="url(#make-me-a-hanzi-clip-17)" d="M 1559.0 434.5 L 1563.0 424.5 L 1656.0 385.5 L 1780.0 317.5 L 1807.0 299.5 L 1838.0 262.5 " fill="none" id="make-me-a-hanzi-animation-17" stroke-dasharray="462 924" stroke-linecap="round"></path>

      <clipPath id="make-me-a-hanzi-clip-18">
      <path d="M 1166.0 -68.5 Q 1183.0 -68.5 1203.0 -38.5 Q 1212.0 -25.5 1227.5 15.0 Q 1243.0 55.5 1243.0 79.5 Q 1243.0 103.5 1242.0 115.0 Q 1241.0 126.5 1227.0 154.5 Q 1225.0 157.5 1223.0 155.5 Q 1218.0 155.5 1217.0 151.5 Q 1214.0 148.5 1210.0 126.0 Q 1206.0 103.5 1190.0 85.5 Q 1171.0 51.5 1155.5 36.0 Q 1140.0 20.5 1137.5 17.5 Q 1135.0 14.5 1135.0 -0.5 Q 1135.0 -68.5 1166.0 -68.5 Z" fill="lightgray"></path>
      </clipPath>
      <path clip-path="url(#make-me-a-hanzi-clip-18)" d="M 1223.0 148.5 L 1220.0 86.5 L 1199.0 34.5 L 1176.0 -1.5 L 1166.0 -45.5 " fill="none" id="make-me-a-hanzi-animation-18" stroke-dasharray="334 668" stroke-linecap="round"></path>

      <clipPath id="make-me-a-hanzi-clip-19">
      <path d="M 1331.0 131.5 L 1341.0 106.5 L 1365.0 39.5 L 1376.0 13.5 Q 1384.0 -5.5 1401.0 -26.5 Q 1456.0 -89.5 1567.5 -116.5 Q 1679.0 -143.5 1826.0 -95.5 Q 1845.0 -89.5 1861.0 -76.5 Q 1874.0 -63.5 1875.5 -50.0 Q 1877.0 -36.5 1869.0 -28.5 Q 1861.0 -20.5 1853.0 -14.5 L 1819.0 6.5 Q 1789.0 23.5 1779.0 31.5 L 1750.0 55.5 L 1729.0 75.5 L 1714.0 85.5 Q 1712.0 85.5 1710.0 83.5 Q 1708.0 81.5 1716.0 62.5 L 1729.0 29.5 Q 1740.0 3.5 1741.0 -2.5 Q 1745.0 -25.5 1730.0 -32.5 Q 1723.0 -38.5 1711.0 -41.0 Q 1699.0 -43.5 1677.0 -47.5 Q 1543.0 -69.5 1447.0 -0.5 Q 1402.0 34.5 1390.0 75.5 L 1378.0 118.5 Q 1374.0 132.5 1370.0 135.5 Q 1342.0 156.5 1328.0 151.5 Q 1324.0 147.5 1324.0 145.5 L 1331.0 131.5 Z" fill="lightgray"></path>
      </clipPath>
      <path clip-path="url(#make-me-a-hanzi-clip-19)" d="M 1334.0 143.5 L 1358.0 117.5 L 1391.0 27.5 L 1433.0 -23.5 L 1490.0 -58.5 L 1567.0 -82.5 L 1631.0 -89.5 L 1699.0 -84.5 L 1757.0 -68.5 L 1793.0 -45.5 L 1766.0 7.5 L 1714.0 80.5 " fill="none" id="make-me-a-hanzi-animation-19" stroke-dasharray="857 1714" stroke-linecap="round"></path>

      <clipPath id="make-me-a-hanzi-clip-20">
      <path d="M 1486.0 175.5 Q 1486.0 169.5 1494.0 161.5 L 1523.0 121.5 Q 1582.0 36.5 1609.0 81.5 Q 1616.0 92.5 1614.0 109.5 Q 1611.0 150.5 1561.0 169.5 L 1526.0 179.5 Q 1515.0 183.5 1503.0 184.0 Q 1491.0 184.5 1490.0 181.5 L 1486.0 175.5 Z" fill="lightgray"></path>
      </clipPath>
      <path clip-path="url(#make-me-a-hanzi-clip-20)" d="M 1494.0 174.5 L 1555.0 135.5 L 1573.0 118.5 L 1586.0 89.5 " fill="none" id="make-me-a-hanzi-animation-20" stroke-dasharray="257 514" stroke-linecap="round"></path>

      <clipPath id="make-me-a-hanzi-clip-21">
      <path d="M 1764.0 184.5 Q 1751.0 185.5 1749.5 181.5 Q 1748.0 177.5 1756.0 169.5 L 1781.0 143.5 L 1857.0 69.5 Q 1870.0 54.5 1883.0 48.5 Q 1892.0 41.5 1905.0 42.5 Q 1918.0 43.5 1922.0 47.5 Q 1937.0 62.5 1930.0 89.5 Q 1928.0 112.5 1901.0 139.5 Q 1887.0 153.5 1851.0 163.5 L 1790.0 179.5 L 1764.0 184.5 Z" fill="lightgray"></path>
      </clipPath>
      <path clip-path="url(#make-me-a-hanzi-clip-21)" d="M 1758.0 178.5 L 1872.0 111.5 L 1909.0 64.5 " fill="none" id="make-me-a-hanzi-animation-21" stroke-dasharray="320 640" stroke-linecap="round"></path>

</g>
</svg>
